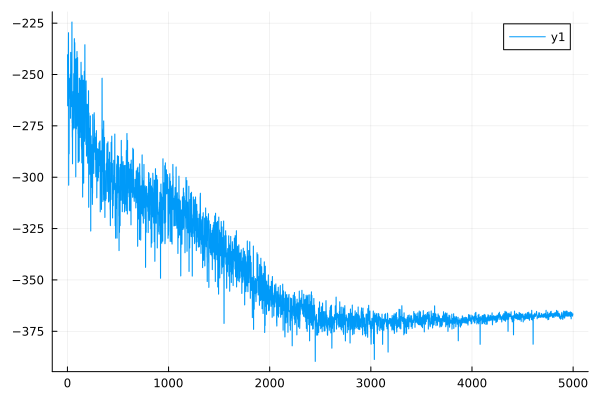

Values plotted in this chart, from the file beside it:
0	-240.52207165430133
1	-240.4
2	-265.3
3	-265.2
4	-254.8
5	-254.8
6	-256.7
7	-256.7
8	-240.1
9	-240.1
10	-229.7
11	-229.6
12	-303.9
13	-303.8
14	-252.3
15	-252.2
16	-288.7
17	-288.6
18	-262
19	-261.9
20	-260
21	-259.9
22	-251.8
23	-251.8
24	-257.6
25	-257.5
26	-257.7
27	-257.6
28	-249.8
29	-249.8
30	-271.3
31	-271.2
32	-239.3
33	-239.2
34	-253.4
35	-253.4
36	-246.6
37	-246.5
38	-265.7
39	-265.5
40	-253.9
41	-253.8
42	-262.1
43	-262.1
44	-224.5
45	-224.4
46	-273.5
47	-273.4
48	-280.6
49	-280.5
50	-293.5
51	-293.4
52	-260
53	-260
54	-277
55	-276.9
56	-258.4
57	-258.2
58	-268.9
59	-268.8
60	-260.7
... 4,939 more rows
